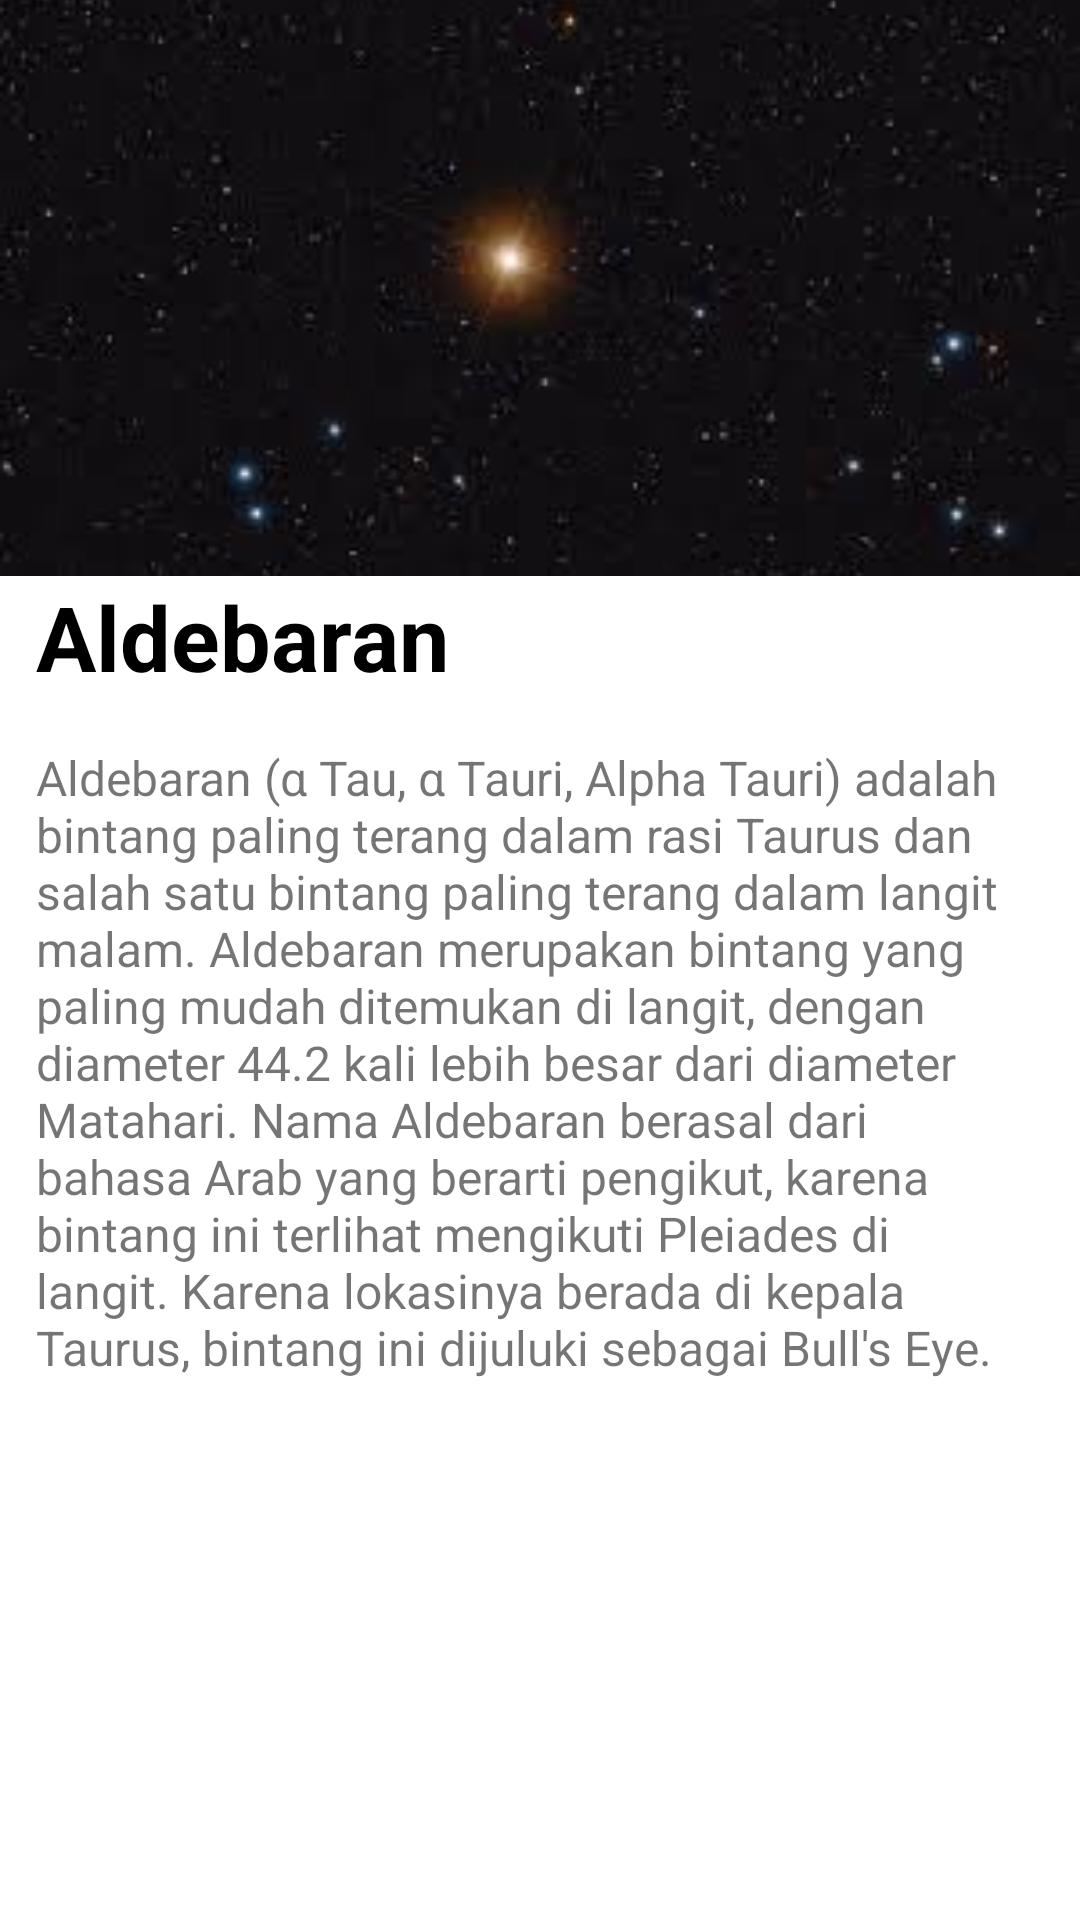

This screen was rendered from an Android layout file. Write that file and the resources it references.
<!-- AndroidManifest.xml: application theme Theme.SpaceApl -->
<!-- res/layout/activity_aldebaran.xml -->
<?xml version="1.0" encoding="utf-8"?>
<androidx.coordinatorlayout.widget.CoordinatorLayout xmlns:android="http://schemas.android.com/apk/res/android"
    xmlns:tools="http://schemas.android.com/tools"
    xmlns:app="http://schemas.android.com/apk/res-auto"
    android:layout_width="match_parent"
    android:layout_height="match_parent"
    tools:context=".detilstar.AldebaranActivity">

    <com.google.android.material.appbar.AppBarLayout
        android:id="@+id/appbar"
        android:layout_height="192dp"
        android:layout_width="match_parent">

        <com.google.android.material.appbar.CollapsingToolbarLayout
            android:layout_width="match_parent"
            android:layout_height="match_parent"
            app:toolbarId="@+id/toolbar"
            app:layout_scrollFlags="scroll|exitUntilCollapsed"

            app:contentScrim="?attr/colorPrimary">


            <ImageView
                android:id="@+id/img_Detail_planet"
                android:layout_width="match_parent"
                android:layout_height="match_parent"
                android:scaleType="centerCrop"
                android:src="@drawable/aldebaran"
                app:layout_constraintEnd_toEndOf="parent"
                app:layout_constraintStart_toStartOf="parent"
                app:layout_constraintTop_toTopOf="parent" />

            <androidx.appcompat.widget.Toolbar
                android:id="@+id/toolbar"
                android:layout_height="?attr/actionBarSize"
                android:layout_width="match_parent">

            </androidx.appcompat.widget.Toolbar>
        </com.google.android.material.appbar.CollapsingToolbarLayout>
    </com.google.android.material.appbar.AppBarLayout>

    <androidx.core.widget.NestedScrollView
        android:layout_width="match_parent"
        android:layout_height="match_parent"


        app:layout_behavior="com.google.android.material.appbar.AppBarLayout$ScrollingViewBehavior"
        tools:ignore="SpeakableTextPresentCheck">



        <androidx.constraintlayout.widget.ConstraintLayout
            android:layout_width="match_parent"
            android:layout_height="match_parent"
            android:background="@color/white"
            tools:context=".Detail.DetailNewsIndoActivity">

            <TextView
                android:id="@+id/tv_DetailPlanet"
                android:layout_width="wrap_content"
                android:layout_height="wrap_content"
                android:text="Aldebaran"
                android:layout_marginLeft="12dp"
                android:background="@color/white"
                android:textColor="#000000"
                android:textSize="30sp"
                android:textStyle="bold"
                app:layout_constraintStart_toStartOf="parent"
                app:layout_constraintTop_toTopOf="parent" />

            <TextView
                android:id="@+id/txtDesc"
                android:layout_width="match_parent"
                android:layout_height="wrap_content"
                android:layout_marginTop="16dp"
                android:layout_marginStart="12dp"
                android:layout_marginEnd="20dp"
                android:background="@color/white"
                android:text="Aldebaran (α Tau, α Tauri, Alpha Tauri) adalah bintang paling terang dalam rasi Taurus dan salah satu bintang paling terang dalam langit malam. Aldebaran merupakan bintang yang paling mudah ditemukan di langit, dengan diameter 44.2 kali lebih besar dari diameter Matahari. Nama Aldebaran berasal dari bahasa Arab yang berarti pengikut, karena bintang ini terlihat mengikuti Pleiades di langit. Karena lokasinya berada di kepala Taurus, bintang ini dijuluki sebagai Bull's Eye."
                android:textSize="16sp"
                app:layout_constraintEnd_toEndOf="parent"
                app:layout_constraintStart_toStartOf="parent"
                app:layout_constraintTop_toBottomOf="@+id/tv_DetailPlanet" />


        </androidx.constraintlayout.widget.ConstraintLayout>

    </androidx.core.widget.NestedScrollView>


</androidx.coordinatorlayout.widget.CoordinatorLayout>
<!-- resources referenced by this layout -->
<resources>
  <color name="white">#FFFFFFFF</color>
  <!-- drawable aldebaran: png bitmap (drawable, 46462 bytes) -->
  <style name="Theme.SpaceApl" parent="Theme.MaterialComponents.DayNight.DarkActionBar">
          
          <item name="colorPrimary">@color/blueT</item>
          <item name="colorPrimaryVariant">@color/blueText</item>
          <item name="colorOnPrimary">@color/white</item>
          
          <item name="colorSecondary">@color/teal_200</item>
          <item name="colorSecondaryVariant">@color/teal_700</item>
          <item name="colorOnSecondary">@color/black</item>
          
          <item name="android:statusBarColor" tools:targetApi="l">?attr/colorPrimaryVariant</item>
          
      </style>
  <color name="blueT">#528CFF</color>
  <color name="blueText">#3C57FF</color>
  <color name="teal_200">#FF03DAC5</color>
  <color name="teal_700">#FF018786</color>
  <color name="black">#FF000000</color>
</resources>
